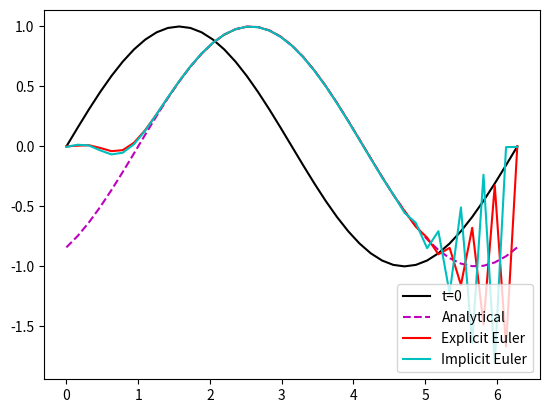

This chart was generated by the following Python code:
#!/usr/bin/python
import numpy as np
import matplotlib.pyplot as plt

# # unsteady 1D convection equation
# #   d phi            d phi
# #  ------- =  -U0 * -------
# #    dt               dx
# # 
# # Solved by Explicit and Implicit Euler in Time
# # Central in Space

def explicit_conv_1d ( phi, dt, U0, npoints, phinew ):
    # # Periodic BC at x = 0
    phinew[0] = phi[-1];

    # # Loop over points in space
    # for j  in range (1, npoints):
    for j  in range (1, npoints):
        phinew[j] = phi[j] - ( U0*dt/2./dx ) * ( phi[j+1] - phi[j-1] )

    # # Periodic BC at x = 2 pi
    phinew[-1] =  phi[0] 

    return phinew

def implicit_conv_1d ( phi, A, b, dt, dx, U0, npoints, phinew ):
    
    a_w = -U0*dt/2./dx
    a_p = 1
    a_e = -a_w
    
    # #  Periodic BC at x=0
    A[0,-2]        = a_w
    A[0, 0]        = a_p
    A[0, 1]        = a_e
    
    b[0]           = phi[0]

    for j in range ( 1 , npoints - 1):
        A[j,j-1]   = a_w
        A[j,j]     = a_p
        A[j,j+1]   = a_e
        b[j]       = phi[j] 

    # #  Periodic BC at x=2*pi
    A[-1,1]        = a_e
    A[-1,-1]       = a_p
    A[-1,-2]       = a_w
    b[-1]          = phi [-1]

    # #  Solve the linear system of equations
    phinew,resid,rank,s = np.linalg.lstsq(A,b)   # # A\b

    return phinew

def conv_analytical_1d ( t, npoints, phi_a, case ):
    
    if ( case == 'sine' ):
     # # Analytical solution
       for j in range( npoints+1):
           # t = i * dt
           phi_a[j] = np.sin( x[j]-(U0*t) )
    
    return phi_a
      
npoints = 40
x       = np.linspace(0,2*np.pi,npoints+1)  # x E [0,2pi]
dx      = x[1]-x[0]
U0      = 1.
dt      = 0.001
tsteps  = 1000

# # Initial Condition
phi0     = np.sin(x)        # phi(x,t) = sin(x) at t=0
# phi0      = np.exp(-((x-np.pi)/0.01)**2) # impulse
# # Explicit Euler:
# # phinew is phi at time n+1

phi    = phi0.copy()
phinew = np.zeros(np.shape(phi))
phi_a  = np.zeros(np.shape(phi))

for i in range(0,tsteps+1):

  phinew = explicit_conv_1d ( phi, dt, U0, npoints, phinew )
  # # Write new phi to old phi
  phi = phinew
  
  phi_a = conv_analytical_1d (i*dt, npoints, phi_a, 'sine' )

phi_exp = phi.copy()

# # Implicit Euler:

# #  Initialize 
# #  and solution vector phi
A       = np.zeros((npoints+1,npoints+1))  # coefficient matrix A
b       = np.zeros(npoints+1)              # constant vector b

phi_imp = phi0.copy()
phi     = phi0.copy()

for i in range(0,tsteps+1):
    phi_imp =  implicit_conv_1d ( phi, A, b, dt, dx, U0, npoints, phi_imp )
    phi     = phi_imp


plt.plot(x, phi0,   'k-', label='t=0')
plt.plot(x, phi_a,  'm--', label='Analytical')
plt.plot(x, phi_exp,'r-', label='Explicit Euler')
plt.plot(x, phi_imp,'c-', label='Implicit Euler')

plt.legend(loc=4)

plt.show()